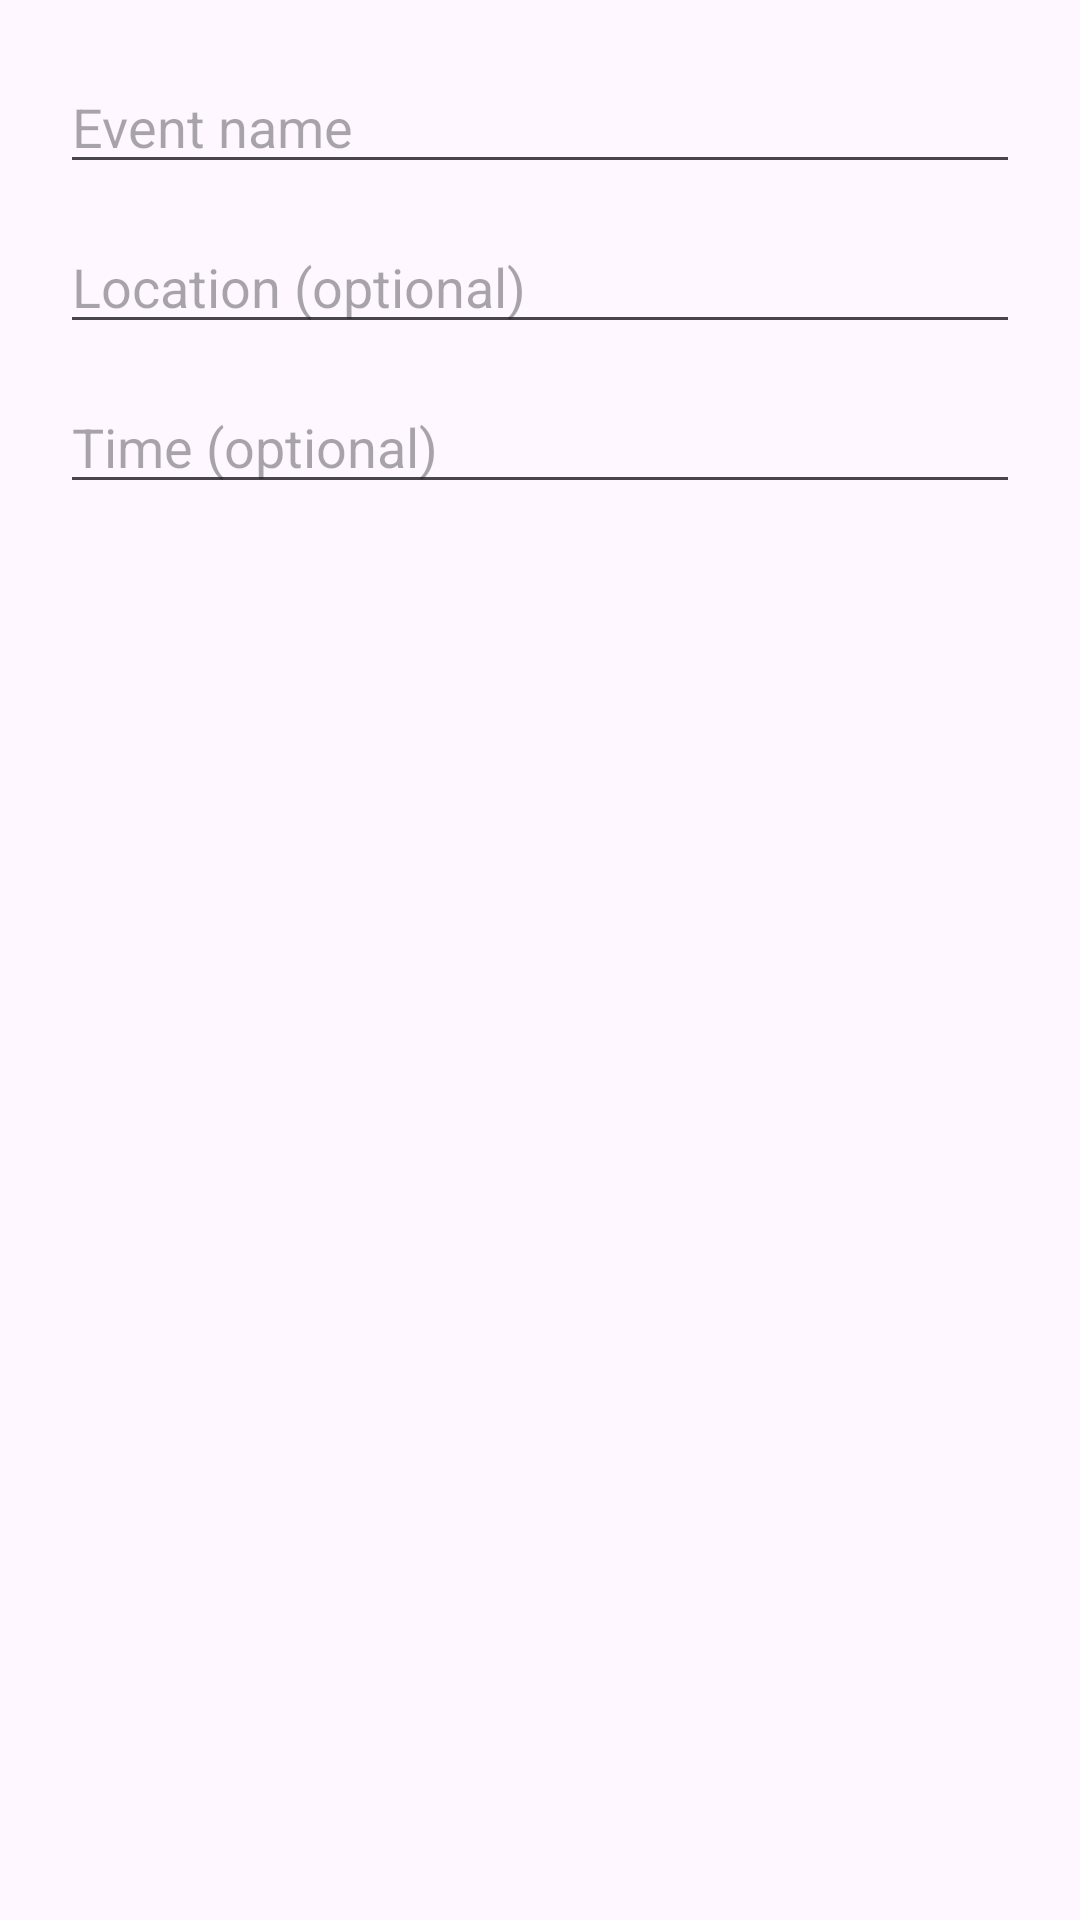

This screen was rendered from an Android layout file. Write that file and the resources it references.
<!-- AndroidManifest.xml: application theme Theme.TheHerd -->
<!-- res/layout/dialog_create_event.xml -->
<?xml version="1.0" encoding="utf-8"?>
<LinearLayout
    xmlns:android="http://schemas.android.com/apk/res/android"
    android:orientation="vertical"
    android:padding="20dp"
    android:layout_width="match_parent"
    android:layout_height="wrap_content">

    <EditText
        android:id="@+id/etEventName"
        android:hint="Event name"
        android:layout_width="match_parent"
        android:layout_height="wrap_content"/>

    <EditText
        android:id="@+id/etEventLocation"
        android:hint="Location (optional)"
        android:layout_width="match_parent"
        android:layout_height="wrap_content"
        android:layout_marginTop="12dp"/>

    <EditText
        android:id="@+id/etEventTime"
        android:hint="Time (optional)"
        android:focusable="false"
        android:clickable="true"
        android:layout_width="match_parent"
        android:layout_height="wrap_content"
        android:layout_marginTop="12dp"/>
</LinearLayout>
<!-- resources referenced by this layout -->
<resources>
  <style name="Theme.TheHerd" parent="Base.Theme.TheHerd" />
  <style name="Base.Theme.TheHerd" parent="Theme.Material3.DayNight.NoActionBar">
          
          
          <item name="android:windowLightStatusBar">false</item>
      </style>
</resources>
